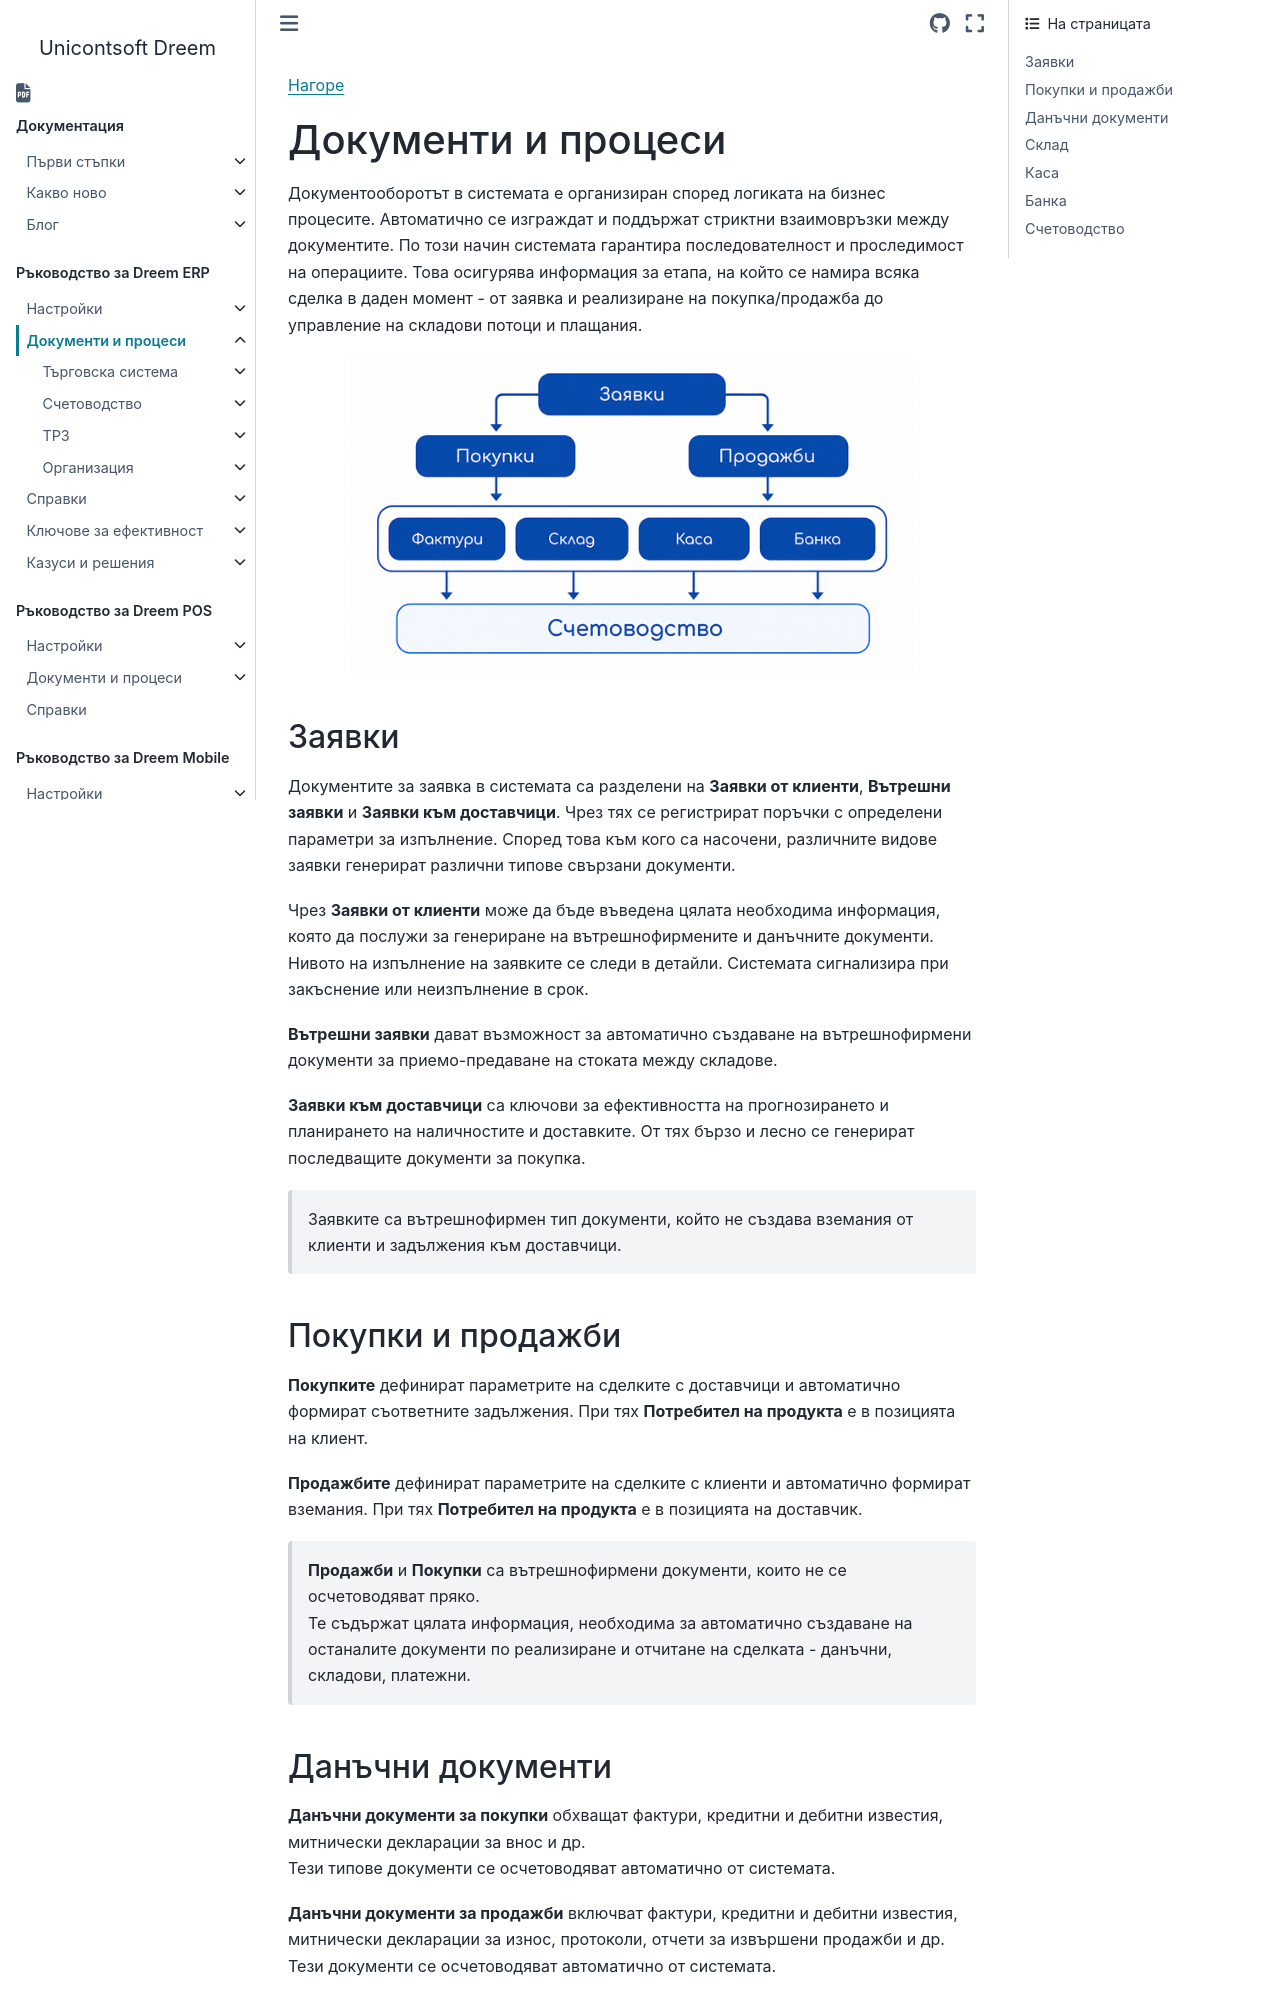

repository: Unicontsoft/unicontsoft.github.io · page: guide/erp/002-docs/000-index.html · generator: sphinx

```{only} html
[Нагоре](../000-index)
```
# Документи и процеси

Документооборотът в системата е организиран според логиката на бизнес процесите. Автоматично се изграждат и поддържат стриктни взаимовръзки между документите. По този начин системата гарантира последователност и проследимост на операциите. Това осигурява информация за етапа, на който се намира всяка сделка в даден момент - от заявка и реализиране на покупка/продажба до управление на складови потоци и плащания.  

![](901-index.png){ class=align-center w=15cm }

## Заявки

Документите за заявка в системата са разделени на **Заявки от клиенти**, **Вътрешни заявки** и **Заявки към доставчици**. Чрез тях се регистрират поръчки с определени параметри за изпълнение. Според това към кого са насочени, различните видове заявки генерират различни типове свързани документи.  

Чрез **Заявки от клиенти** може да бъде въведена цялата необходима информация, която да послужи за генериране на вътрешнофирмените и данъчните документи. Нивото на изпълнение на заявките се следи в детайли. Системата сигнализира при закъснение или неизпълнение в срок.   

**Вътрешни заявки** дават възможност за автоматично създаване на вътрешнофирмени документи за приемо-предаване на стоката между складове.  

**Заявки към доставчици** са ключови за ефективността на прогнозирането и планирането на наличностите и доставките. От тях бързо и лесно се генерират последващите документи за покупка.  

> Заявките са вътрешнофирмен тип документи, който не създава вземания от клиенти и задължения към доставчици.  

## Покупки и продажби

**Покупките** дефинират параметрите на сделките с доставчици и автоматично формират съответните задължения. При тях **Потребител на продукта** е в позицията на клиент.  

**Продажбите** дефинират параметрите на сделките с клиенти и автоматично формират вземания. При тях **Потребител на продукта** е в позицията на доставчик.  

> **Продажби** и **Покупки** са вътрешнофирмени документи, които не се осчетоводяват пряко.  
Те съдържат цялата информация, необходима за автоматично създаване на останалите документи по реализиране и отчитане на сделката - данъчни, складови, платежни.  

## Данъчни документи

**Данъчни документи за покупки** обхващат фактури, кредитни и дебитни известия, митнически декларации за внос и др.  
Тези типове документи се осчетоводяват автоматично от системата.  

**Данъчни документи за продажби** включват фактури, кредитни и дебитни известия, митнически декларации за износ, протоколи, отчети за извършени продажби и др.  
Тези документи се осчетоводяват автоматично от системата.
